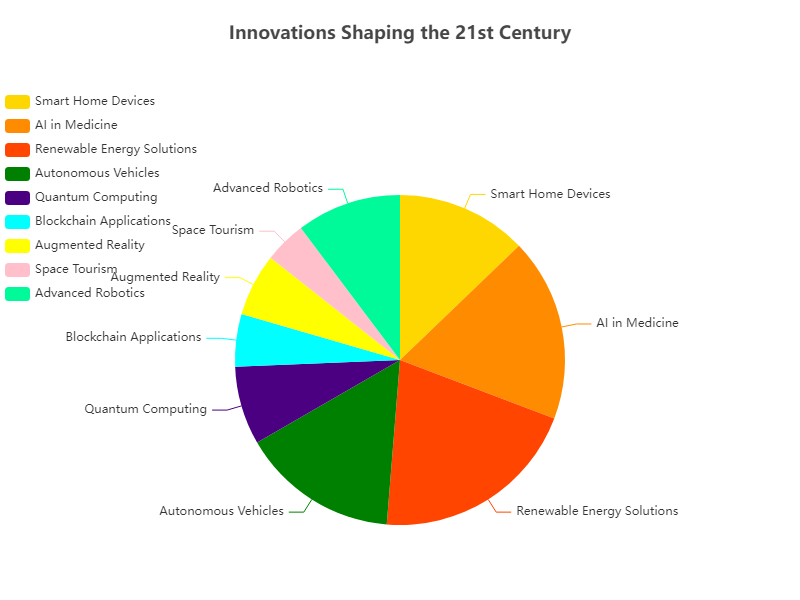

Source data for this figure (header and first rows):
name, value
Smart Home Devices, 25
AI in Medicine, 35
Renewable Energy Solutions, 40
Autonomous Vehicles, 30
Quantum Computing, 15
Blockchain Applications, 10
Augmented Reality, 12
Space Tourism, 8
Advanced Robotics, 20
